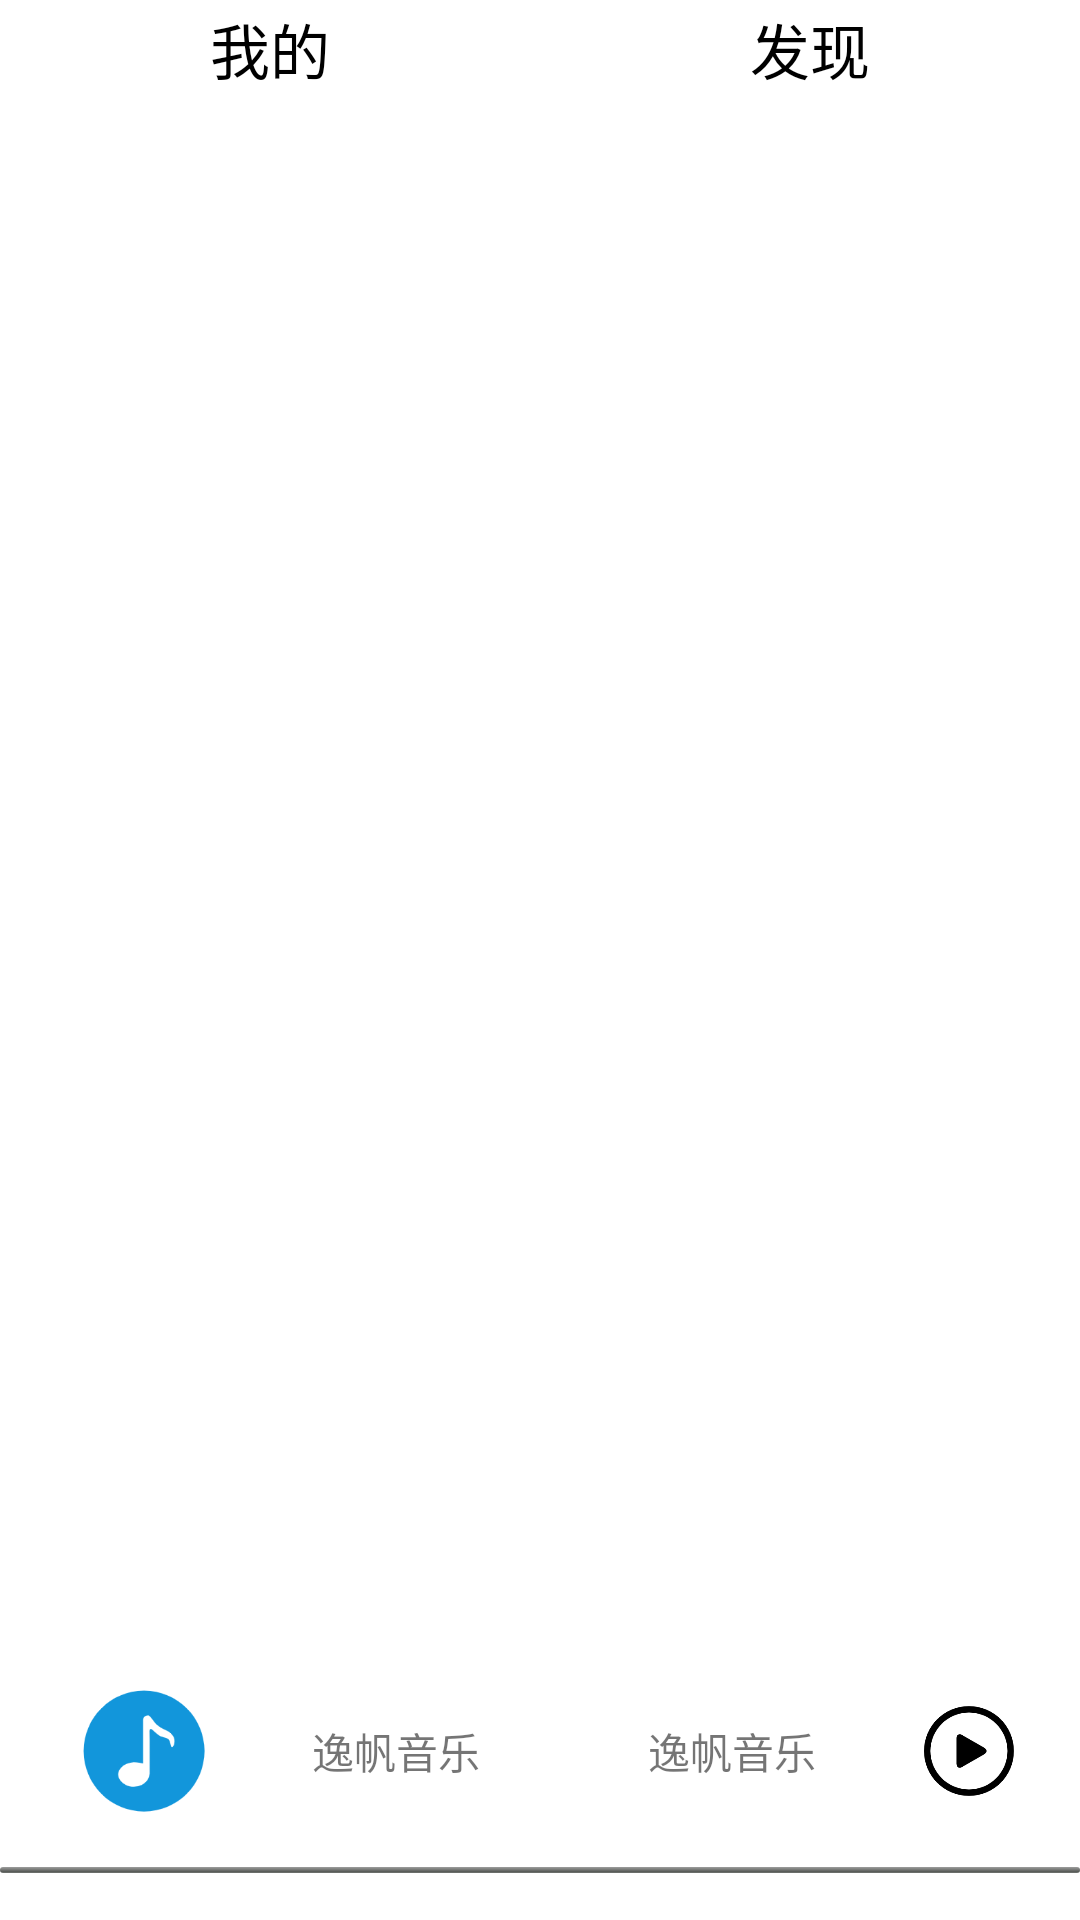

Layout XML and referenced resources for this Android screen:
<!-- AndroidManifest.xml: application theme AppTheme -->
<!-- res/layout/activity_main.xml -->
<?xml version="1.0" encoding="utf-8"?>
<LinearLayout xmlns:android="http://schemas.android.com/apk/res/android"
    android:layout_width="match_parent"
    android:layout_height="match_parent"
    android:orientation="vertical"
    >
    <LinearLayout
        android:layout_width="match_parent"
        android:layout_height="0dp"
        android:layout_weight="0.5"
        android:background="@color/colorAppTheme"
        android:gravity="center"
        android:orientation="horizontal">

        <TextView
            android:id="@+id/my_txt"
            android:layout_width="0dp"
            android:layout_height="wrap_content"
            android:layout_weight="1"
            android:gravity="center"
            android:text="我的"
            android:textColor="@color/color_black"
            android:textSize="20dp" />

        <TextView
            android:id="@+id/find_txt"
            android:layout_width="0dp"
            android:layout_height="wrap_content"
            android:layout_weight="1"
            android:gravity="center"
            android:text="发现"
            android:textColor="@color/color_black"
            android:textSize="20dp" />

    </LinearLayout>


    <android.support.v4.view.ViewPager
        android:id="@+id/main_vp"
        android:layout_width="match_parent"
        android:layout_height="0dp"
        android:layout_weight="8"
        />

    <LinearLayout
        android:id="@+id/bottom_container"
        android:layout_width="match_parent"
        android:layout_height="0dp"
        android:layout_weight="0.7"
        android:orientation="horizontal"
        >
        <LinearLayout
            android:id="@+id/container_enterDetail"
            android:layout_width="0dp"
            android:layout_height="match_parent"
            android:layout_weight="2.5">

            <ImageView
                android:id="@+id/icon_img"
                android:layout_width="0dp"
                android:layout_height="wrap_content"
                android:layout_gravity="center"
                android:layout_weight="0.5"
                android:layout_marginLeft="20dp"
                android:src="@drawable/icon_music" />

            <TextView
                android:id="@+id/name_txt"
                android:layout_width="0dp"
                android:layout_height="wrap_content"
                android:layout_gravity="center"
                android:layout_weight="1"

                android:ellipsize="marquee"
                android:focusableInTouchMode="true"
                android:marqueeRepeatLimit="-1"
                android:scrollHorizontally="true"
                android:singleLine="true"
                android:gravity="center"
                android:text="@string/app_name" />

            <TextView
                android:id="@+id/author_txt"
                android:layout_width="0dp"
                android:layout_height="wrap_content"
                android:layout_gravity="center"
                android:layout_weight="1"
                android:gravity="center"
                android:text="@string/app_name" />
        </LinearLayout>

        <RelativeLayout
            android:layout_width="0dp"
            android:layout_height="match_parent"
            android:layout_weight="0.5"
            >

            <ImageView
                android:id="@+id/music_status"
                android:src="@drawable/waitplay"
                android:scaleType="fitXY"
                android:layout_width="30dp"
                android:layout_height="30dp"
                android:layout_centerVertical="true"
                android:layout_marginLeft="8dp"
                />

        </RelativeLayout>


    </LinearLayout>

    <LinearLayout
        android:layout_width="match_parent"
        android:layout_height="0dp"
        android:layout_weight="0.5"
        android:id="@+id/progress_container"
        >

        <ProgressBar
            android:id="@+id/progress"
            style="@android:style/Widget.ProgressBar.Horizontal"
            android:layout_width="match_parent"
            android:layout_height="2dp"
            android:layout_gravity="center"
            />
    </LinearLayout>

</LinearLayout>
<!-- resources referenced by this layout -->
<resources>
  <color name="colorAppTheme">#FFFFFF</color>
  <color name="color_black">#000000</color>
  <!-- drawable icon_music: png bitmap (drawable, 6810 bytes) -->
  <!-- drawable waitplay: png bitmap (drawable, 6832 bytes) -->
  <string name="app_name">逸帆音乐</string>
  <style name="AppTheme" parent="Theme.AppCompat.Light.NoActionBar">
          
          <item name="colorPrimary">@color/colorAppTheme</item>
          
          <item name="colorPrimaryDark">@color/colorAppTheme</item>
          <item name="colorAccent">@color/colorAccent</item>
          <item name="android:windowBackground">@color/colorAppTheme</item>
      </style>
  <color name="colorAccent">#D81B60</color>
</resources>
